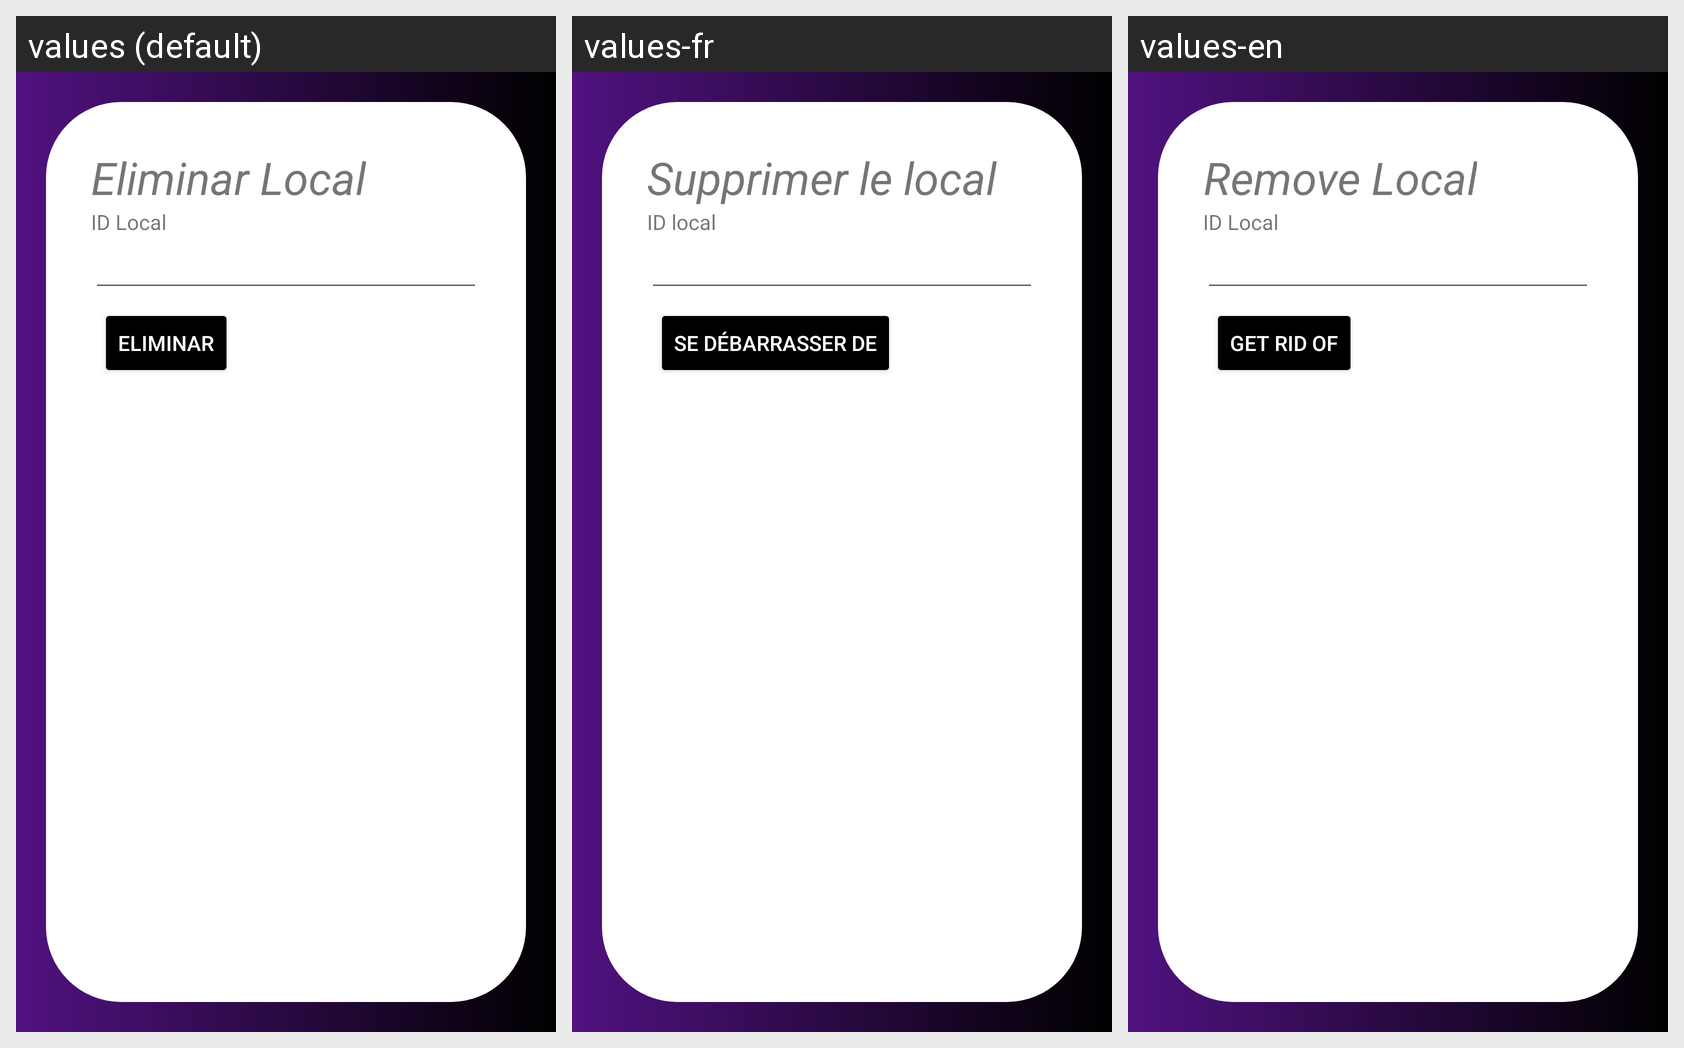

This grid shows one Android layout under several languages. Give, for every string resource on the screen, its name, the default text and each shown locale's text.
Android screen res/layout/activity_local_eliminar.xml rendered under 3 locales, left to right: values (default), values-fr, values-en. Device: Nexus 5 (rendered at 1080×1920; each locale shown at half size, 540×960, under a caption strip naming it); theme Theme.Proyecto_PDM_G10.
Strings drawn on this screen, with the default value and each locale's value (text and hints the layout hard-codes, and strings that could not be matched under every locale, appear in the picture but are not listed):

eliminarLocal
  values: Eliminar Local
  values-fr: Supprimer le local
  values-en: Remove Local

idLocal
  values: ID Local
  values-fr: ID local
  values-en: ID Local

eliminar
  values: Eliminar
  values-fr: Se débarrasser de
  values-en: Get rid of
